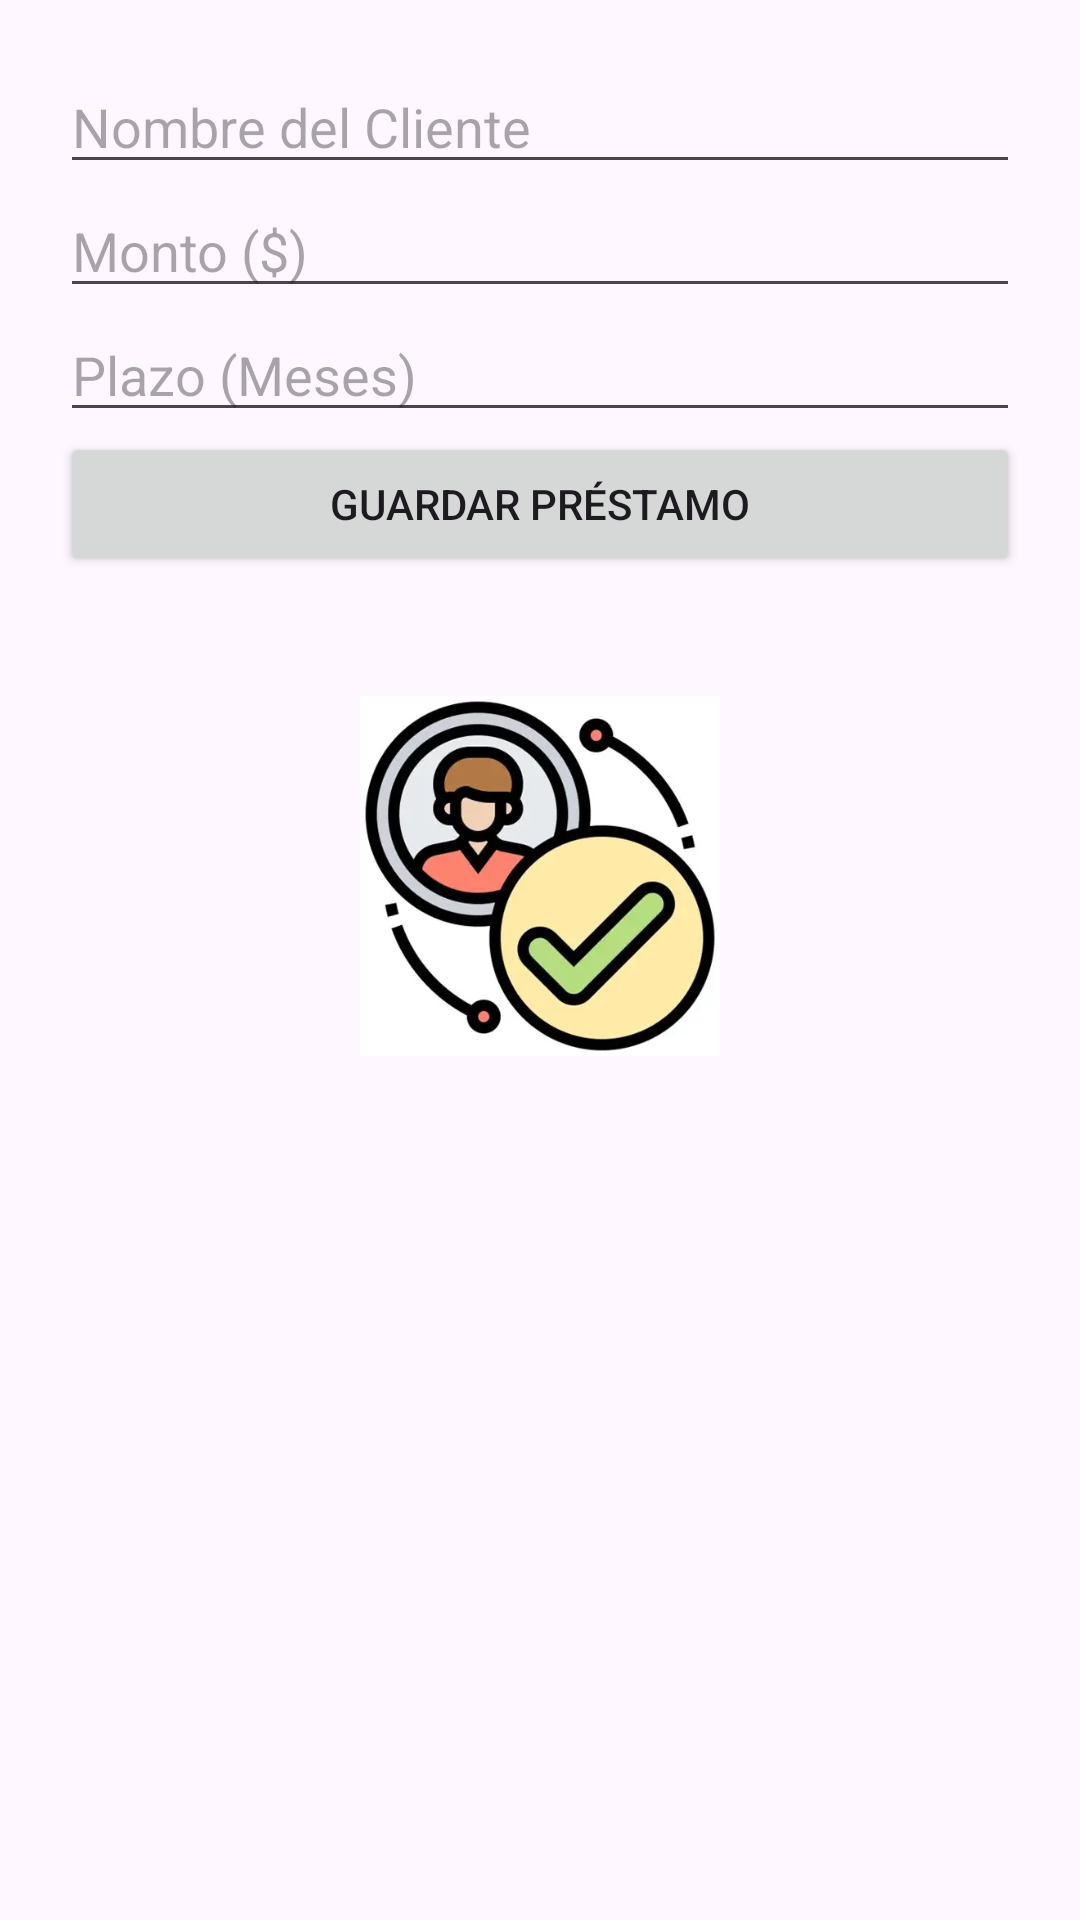

Layout XML and referenced resources for this Android screen:
<!-- AndroidManifest.xml: application theme Theme.SistemaPrestamos -->
<!-- res/layout/activity_loan_form.xml -->
<?xml version="1.0" encoding="utf-8"?>
<LinearLayout xmlns:android="http://schemas.android.com/apk/res/android"
    android:layout_width="match_parent"
    android:layout_height="match_parent"
    android:orientation="vertical"
    android:padding="20dp">

    <EditText android:id="@+id/etNombre" android:layout_width="match_parent"
        android:layout_height="wrap_content" android:hint="Nombre del Cliente" />

    <EditText android:id="@+id/etMonto" android:layout_width="match_parent"
        android:layout_height="wrap_content" android:hint="Monto ($)" android:inputType="numberDecimal" />

    <EditText android:id="@+id/etPlazo" android:layout_width="match_parent"
        android:layout_height="wrap_content" android:hint="Plazo (Meses)" android:inputType="number" />

    <Button android:id="@+id/btnGuardar" android:layout_width="match_parent"
        android:layout_height="wrap_content" android:text="Guardar Préstamo" />

    <ImageView
        android:id="@+id/ivCliente"
        android:layout_width="120dp"
        android:layout_height="120dp"
        android:layout_gravity="center_horizontal"
        android:layout_marginTop="40dp"
        android:contentDescription="Cliente"
        android:src="@drawable/cliente" />
</LinearLayout>
<!-- resources referenced by this layout -->
<resources>
  <!-- drawable cliente: webp bitmap (drawable, 12418 bytes) -->
  <style name="Theme.SistemaPrestamos" parent="Base.Theme.SistemaPrestamos" />
  <style name="Base.Theme.SistemaPrestamos" parent="Theme.Material3.DayNight.NoActionBar">
          
          
      </style>
</resources>
